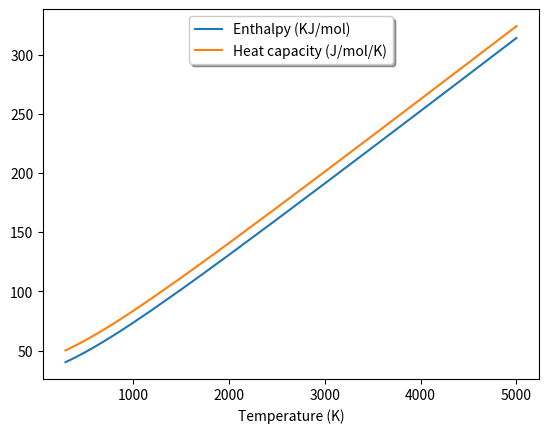

Reproduce this figure in Python.
import time

import matplotlib.pyplot as plt
import matplotlib.text
import matplotlib.text as text
import matplotlib.pyplot as plt
import matplotlib.text as text
import hashlib


def plot_simple_graph(x, y, x_label, y_label):
    fig, ax = plt.subplots()
    plt.plot(x, y)
    plt.legend(('Model length'),
               loc='upper center', shadow=True)
    plt.grid(False)
    plt.xlabel(x_label)
    plt.ylabel(y_label)
    plt.title('Minimum Message Length')

    # match on arbitrary function
    def myfunc(x):
        return hasattr(x, 'set_color') and not hasattr(x, 'set_facecolor')

    for o in fig.findobj(myfunc):
        if type(o) == matplotlib.text.Text:
            o.set_color('black')
        else:
            o.set_color('blue')

    # match on class instances
    for o in fig.findobj(text.Text):
        o.set_fontstyle('italic')

    plt.show()
    plt.savefig()


def generate_hash(x, y_list, labels):
    tmp = str(y_list + x + labels)
    hash_object = hashlib.md5(tmp.encode('utf-8'))
    hash_string = hash_object.hexdigest()
    return hash_string


def plot_multiple_simple_graph(x, y_matrix, y_labels):
    # fig, ax = plt.subplots()

    file_name = generate_hash(x, y_list, y_labels)
    for y in y_matrix:
        print('y_label', y_label)
        plt.plot(x, y)
    plt.legend(y_labels, loc='upper center', shadow=True)
    plt.xlabel('Temperature (K)')
    # plt.show()
    plt.savefig(file_name)
    return file_name


class Plotter:
    def __init__(self):
        pass


if __name__ == '__main__':
    plotter = Plotter()
    x_array = [298.15, 300, 400, 500, 600, 700, 800, 900, 1000, 1200, 1500, 1700, 2000, 2500, 3000, 3500, 4000, 4500,
               5000]
    y_array = [40.12919928553181, 40.19786011080941, 44.122427745582854, 48.40745396254705, 52.98341513544712,
               57.799040782079246, 62.81429008207218, 67.99640193002644, 73.31813390564186, 84.29375431554108,
               101.35240203484366, 112.99644772707006, 130.73564669650025, 160.773742500908, 191.16940755451378,
               221.77926965357764, 252.52683172725426, 283.36787763540224, 314.27517912104935]
    z_array = [y + 10 for y in y_array]

    y_list = [y_array, z_array]
    x_label = 'Temperature (K)'
    y_label = 'Enthalpy (KJ/mol)'

    y_labels = ['Enthalpy (KJ/mol)', 'Heat capacity (J/mol/K)']
    # plotter.plot_simple_graph(x_array=x_array, y_array=y_array, x_label= x_label, y_label=y_label)
    # plotter.plot_simple_graph(x_array, y_array, x_label, y_label)
    plot_multiple_simple_graph(x_array, y_list, y_labels)
